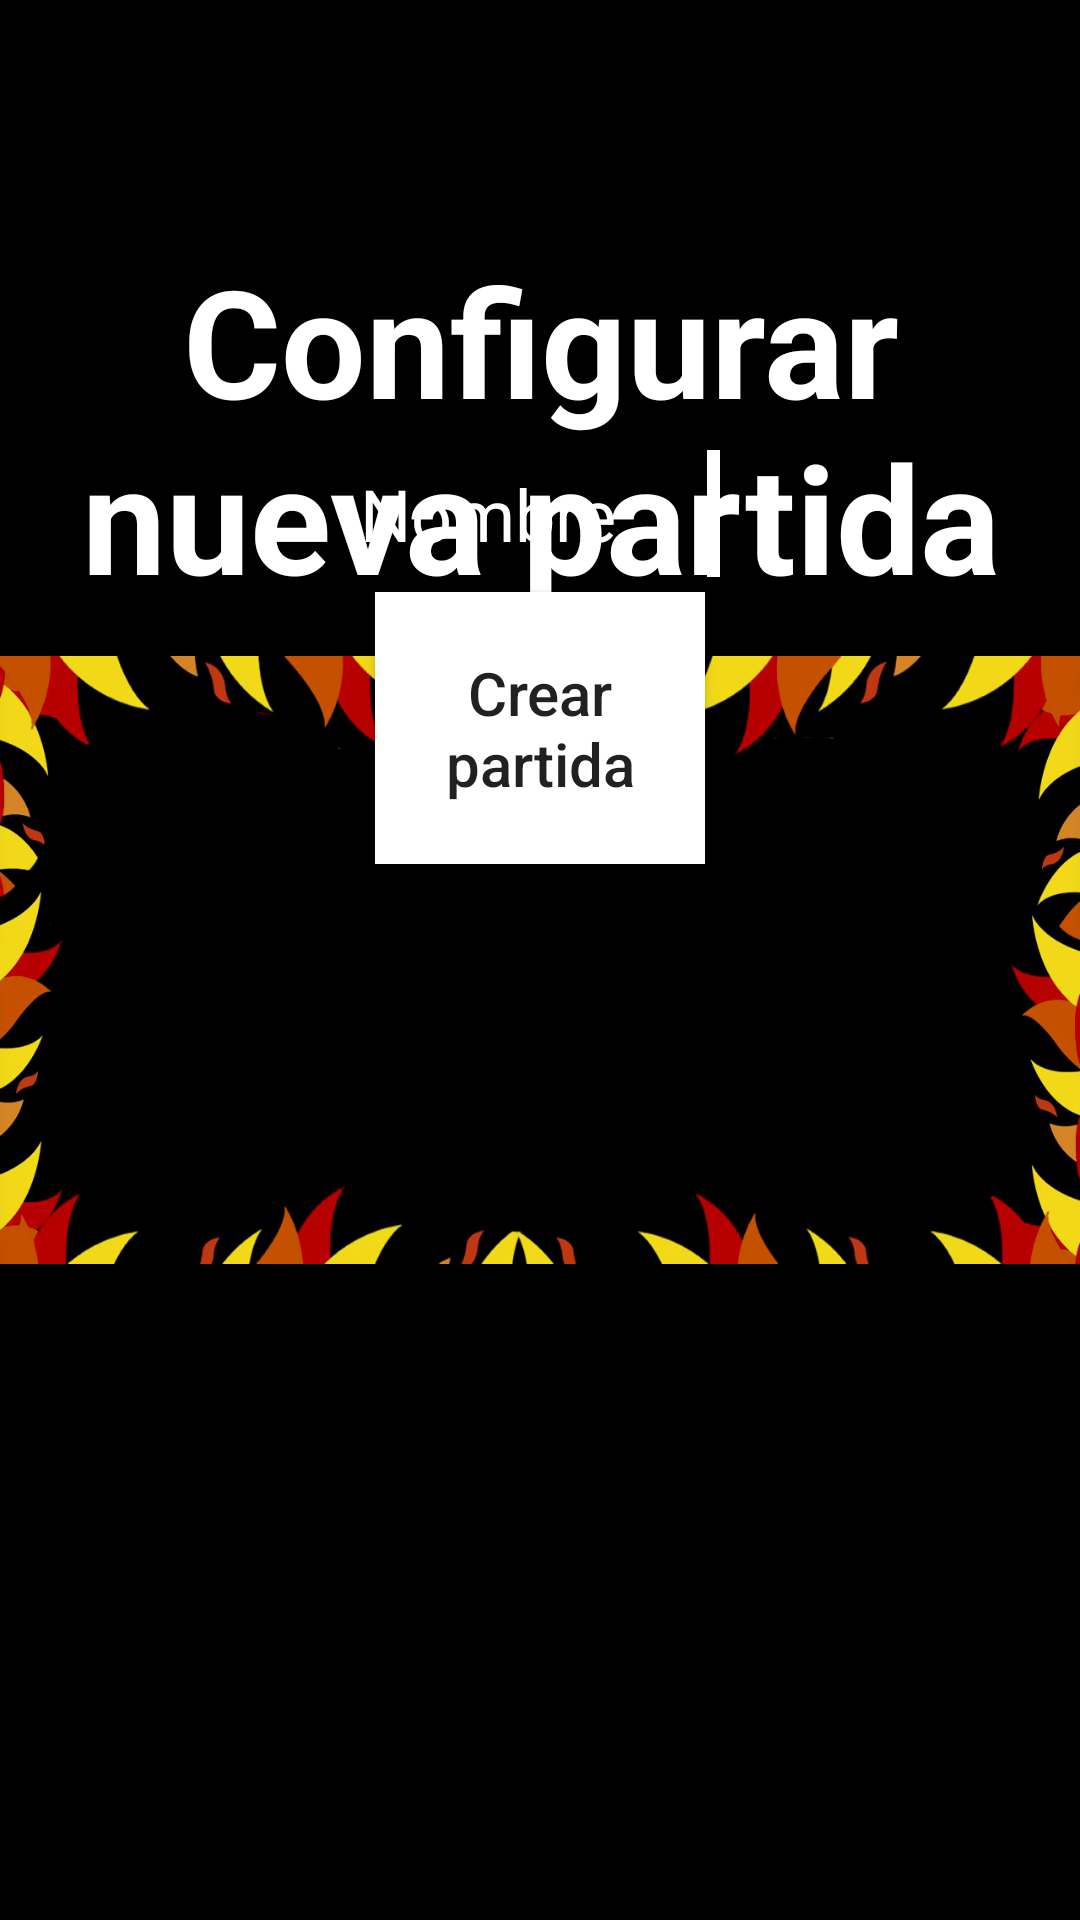

Reconstruct the res/layout file that produces this screen, plus the resources it refers to.
<!-- AndroidManifest.xml: application theme AppTheme -->
<!-- res/layout/activity_settings.xml -->
<?xml version="1.0" encoding="utf-8"?>
<RelativeLayout xmlns:android="http://schemas.android.com/apk/res/android"
    xmlns:tools="http://schemas.android.com/tools"
    android:id="@+id/activity_settings"
    android:layout_width="match_parent"
    android:layout_height="match_parent"
    android:background="#000000"
    tools:context="com.blackout.blackoutmachine.SettingsActivity">

    <ImageView
        android:layout_width="match_parent"
        android:layout_height="match_parent"
        android:src="@drawable/fondo"
        android:id="@+id/imageView"
        android:contentDescription="@string/fondo" />

    <TextView
        android:layout_width="match_parent"
        android:layout_height="wrap_content"
        android:layout_marginTop="80dp"
        android:textAlignment="center"
        android:textColor="#ffffff"
        android:textSize="50sp"
        android:textStyle="bold"
        android:text="@string/newGameText" />

    <ScrollView
        android:layout_width="match_parent"
        android:layout_height="match_parent"
        android:layout_marginBottom="80dp"
        android:layout_marginTop="150dp"
        android:layout_marginLeft="120dp"
        android:layout_marginRight="120dp"
        android:scrollbars="vertical" >

        <LinearLayout
            android:orientation="vertical"
            android:layout_width="match_parent"
            android:layout_height="match_parent" >

            <LinearLayout
                android:orientation="horizontal"
                android:layout_width="match_parent"
                android:layout_height="wrap_content">

                <TextView
                    android:layout_width="wrap_content"
                    android:layout_height="wrap_content"
                    android:textSize="24dp"
                    android:textColor="#ffffff"
                    android:text="@string/nombre"/>

                <EditText
                    android:layout_width="200dp"
                    android:layout_height="wrap_content"
                    android:layout_marginLeft="30dp"
                    android:padding="5dp"
                    android:background="#ffffff"
                    android:inputType="text"
                    android:textSize="24dp"
                    android:textColor="#000000"
                    android:id="@+id/inputNombre"/>

            </LinearLayout>
            <LinearLayout
                android:orientation="horizontal"
                android:layout_width="match_parent"
                android:layout_height="match_parent"
                android:weightSum="2">

                <TableLayout
                    android:layout_width="match_parent"
                    android:layout_height="match_parent"
                    android:stretchColumns="3"
                    android:layout_weight="1"
                    android:id="@+id/detailstable1" >

                </TableLayout>
                <TableLayout
                    android:layout_width="match_parent"
                    android:layout_height="match_parent"
                    android:stretchColumns="3"
                    android:layout_weight="1"
                    android:id="@+id/detailstable2" >

                </TableLayout>
            </LinearLayout>
            <Button
                style="@style/AppButton"
                android:layout_gravity="center_horizontal"
                android:text="@string/crearjuego"
                android:onClick="createGame" />
        </LinearLayout>
    </ScrollView>
</RelativeLayout>
<!-- resources referenced by this layout -->
<resources>
  <!-- drawable fondo: png bitmap (drawable, 203143 bytes) -->
  <string name="crearjuego">Crear partida</string>
  <string name="fondo">Fondo de pantalla</string>
  <string name="newGameText">Configurar nueva partida</string>
  <string name="nombre">Nombre</string>
  <style name="AppButton">
          <item name="android:layout_width">wrap_content</item>
          <item name="android:layout_height">wrap_content</item>
          <item name="android:layout_margin">5dp</item>
          <item name="android:padding">20dp</item>
          <item name="android:background">#ffffff</item>
          <item name="android:textSize">20sp</item>
          <item name="android:textAllCaps">false</item>
      </style>
  <style name="AppTheme" parent="Theme.AppCompat.Light.DarkActionBar">
          <item name="windowNoTitle">true</item>
          <item name="windowActionBar">false</item>
          <item name="android:windowFullscreen">true</item>
          <item name="android:windowContentOverlay">@null</item>
      </style>
</resources>
